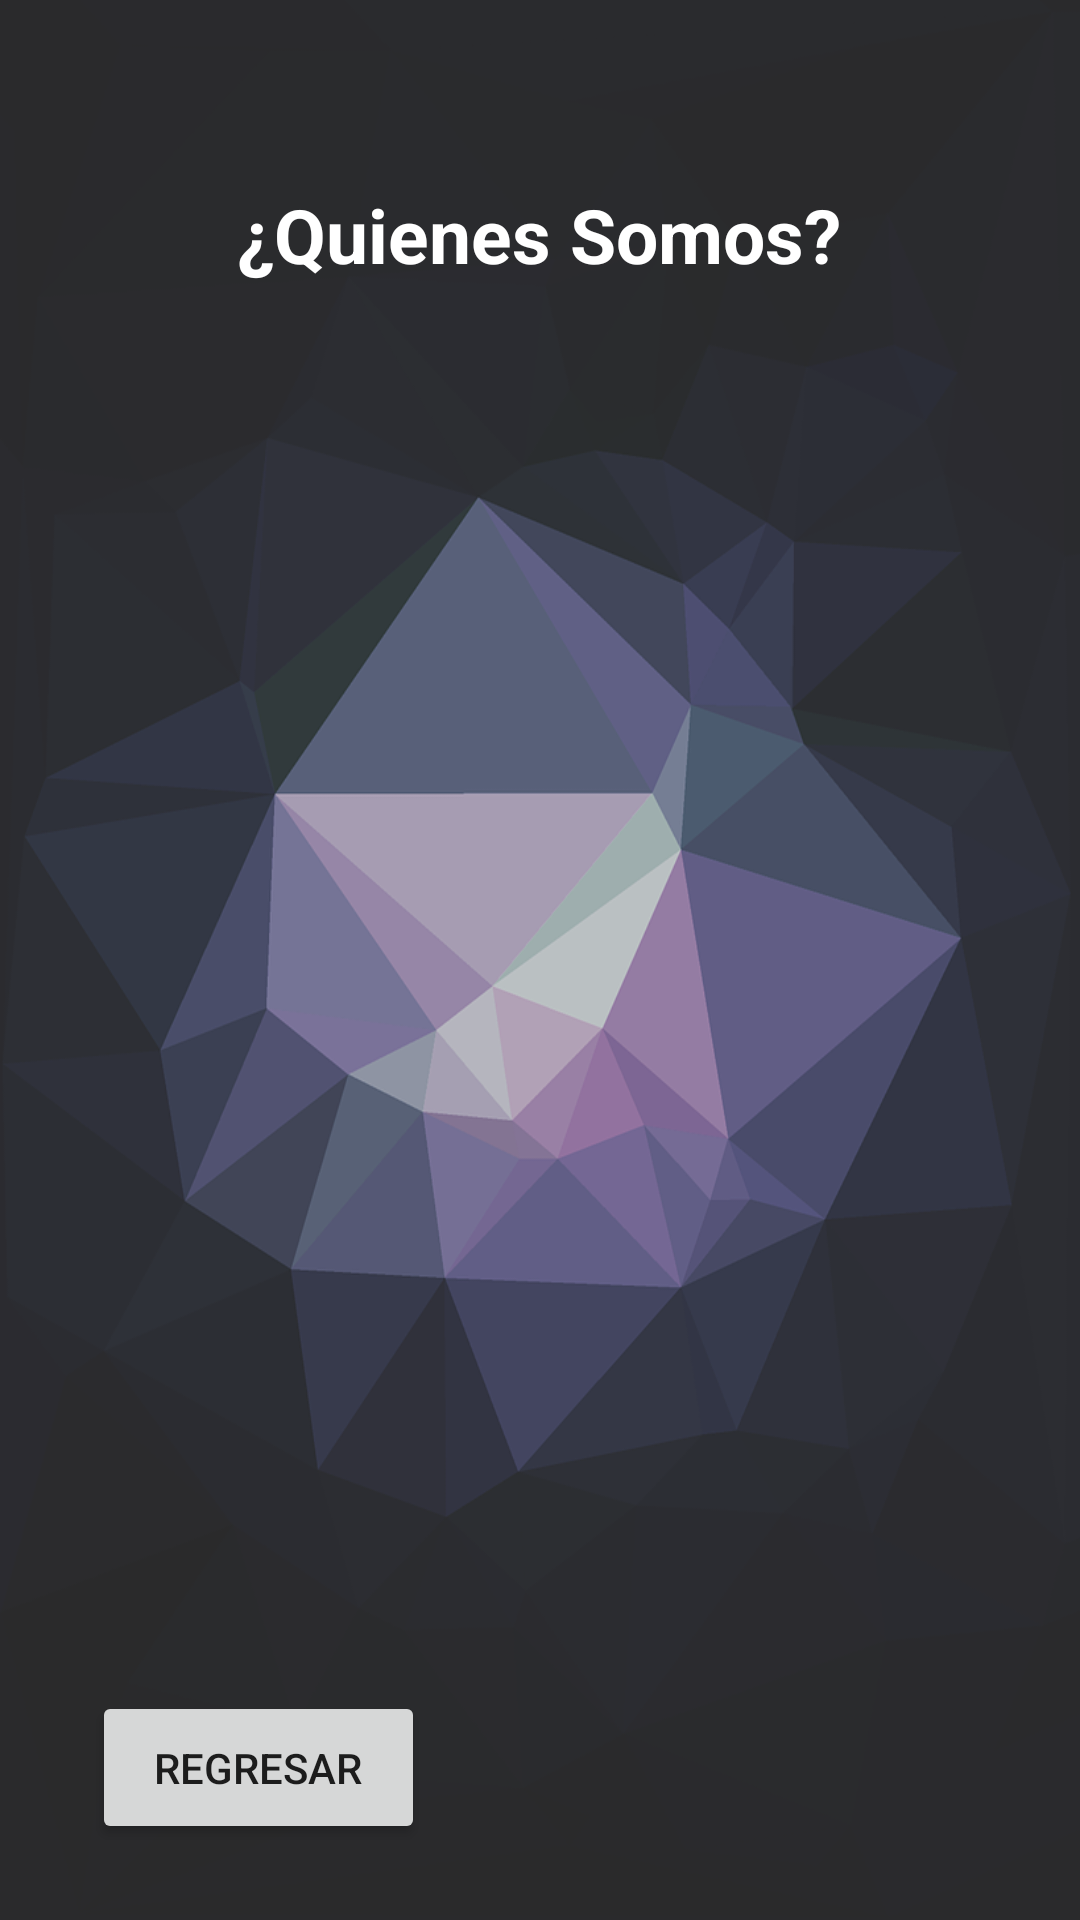

Here is an Android app screen rendered from its layout file. Give the layout XML and the strings, colors and styles it references.
<!-- AndroidManifest.xml: application theme Theme.Morinsup_Equipo5 -->
<!-- res/layout/activity_qs.xml -->
<?xml version="1.0" encoding="utf-8"?>
<androidx.constraintlayout.widget.ConstraintLayout xmlns:android="http://schemas.android.com/apk/res/android"
    xmlns:app="http://schemas.android.com/apk/res-auto"
    xmlns:tools="http://schemas.android.com/tools"
    android:layout_width="match_parent"
    android:layout_height="match_parent"
    android:background="@drawable/hexagonos">

    <Button
        android:id="@+id/button7"
        android:layout_width="111dp"
        android:layout_height="51dp"
        android:text="Regresar"
        app:layout_constraintBottom_toBottomOf="parent"
        app:layout_constraintEnd_toEndOf="parent"
        app:layout_constraintHorizontal_bias="0.123"
        app:layout_constraintStart_toStartOf="parent"
        app:layout_constraintTop_toTopOf="parent"
        app:layout_constraintVertical_bias="0.957" />

    <TextView
        android:id="@+id/textView2"
        android:layout_width="wrap_content"
        android:layout_height="wrap_content"
        android:text="¿Quienes Somos?"
        android:textColor="@color/white"
        android:textSize="25dp"
        android:textStyle="bold"
        app:layout_constraintBottom_toBottomOf="parent"
        app:layout_constraintEnd_toEndOf="parent"
        app:layout_constraintHorizontal_bias="0.497"
        app:layout_constraintStart_toStartOf="parent"
        app:layout_constraintTop_toTopOf="parent"
        app:layout_constraintVertical_bias="0.101" />
</androidx.constraintlayout.widget.ConstraintLayout>
<!-- resources referenced by this layout -->
<resources>
  <!-- drawable hexagonos: png bitmap (drawable-v24, 114826 bytes) -->
  <style name="Theme.Morinsup_Equipo5" parent="Theme.MaterialComponents.DayNight.DarkActionBar">
          
          <item name="colorPrimary">@color/purple_500</item>
          <item name="colorPrimaryVariant">@color/purple_700</item>
          <item name="colorOnPrimary">@color/white</item>
          
          <item name="colorSecondary">@color/teal_200</item>
          <item name="colorSecondaryVariant">@color/teal_700</item>
          <item name="colorOnSecondary">@color/black</item>
          
          <item name="android:statusBarColor" tools:targetApi="l">?attr/colorPrimaryVariant</item>
          
      </style>
  <!-- not gathered from this repository: default colours our renderer supplied (Android Studio template values) -->
  <color name="purple_500">#FF6200EE</color>
  <color name="purple_700">#FF3700B3</color>
  <color name="teal_200">#FF03DAC5</color>
  <color name="teal_700">#FF018786</color>
  <color name="black">#FF000000</color>
  <color name="white">#FFFFFFFF</color>
</resources>
